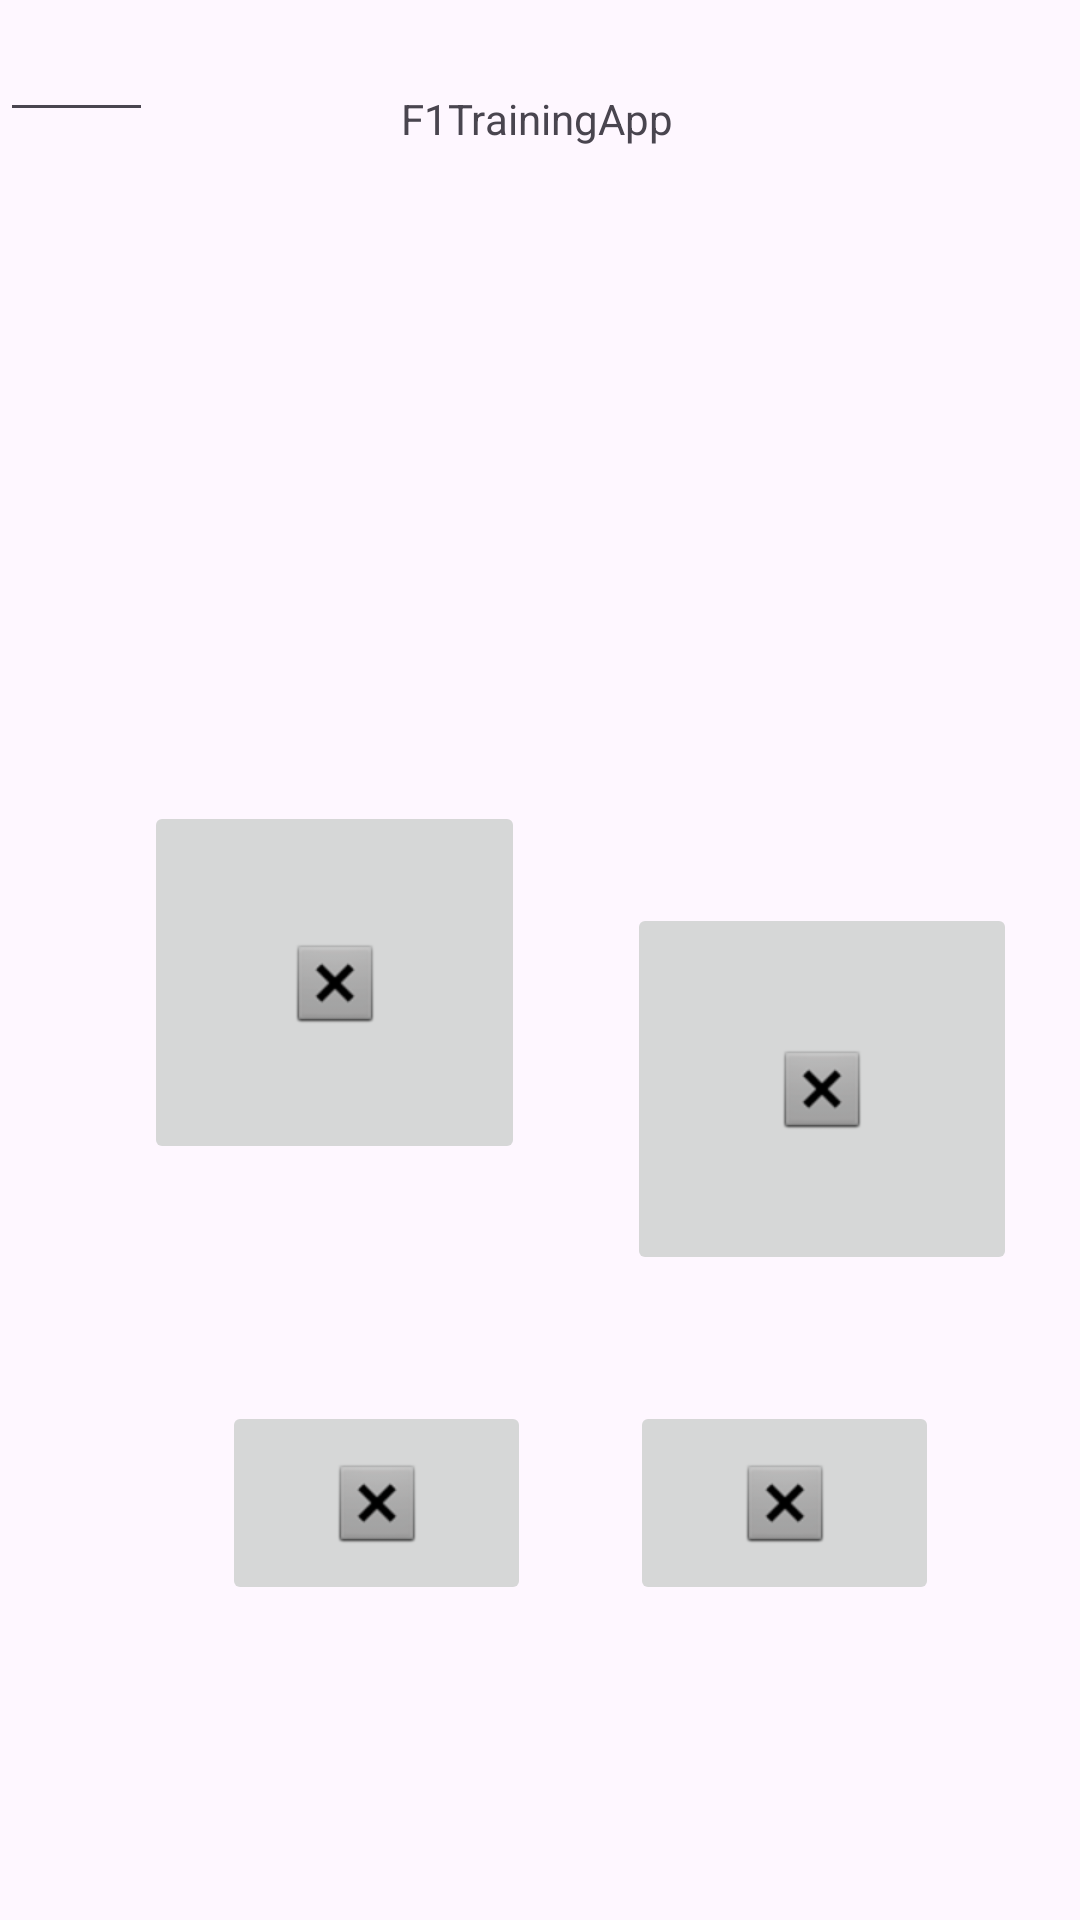

Produce the Android XML layout that renders to this screen, including the resource entries it uses.
<!-- AndroidManifest.xml: application theme Theme.F1TrainingApp -->
<!-- res/layout/pantalla_jugar2.xml -->
<?xml version="1.0" encoding="utf-8"?>
<androidx.constraintlayout.widget.ConstraintLayout xmlns:android="http://schemas.android.com/apk/res/android"
    xmlns:app="http://schemas.android.com/apk/res-auto"
    xmlns:tools="http://schemas.android.com/tools"
    android:id="@+id/main"
    android:layout_width="match_parent"
    android:layout_height="match_parent"
    tools:context=".PantallaJ">

    <TextView
        android:id="@+id/tit"
        android:layout_width="wrap_content"
        android:layout_height="wrap_content"
        android:layout_marginTop="30dp"
        android:layout_marginBottom="63dp"
        android:text="@string/app_name"
        app:layout_constraintBottom_toTopOf="@+id/myImage"
        app:layout_constraintEnd_toEndOf="parent"
        app:layout_constraintHorizontal_bias="0.496"
        app:layout_constraintStart_toStartOf="parent"
        app:layout_constraintTop_toTopOf="parent"
        app:layout_constraintVertical_bias="0.042" />

    <ImageButton
        android:id="@+id/img1"
        android:layout_width="127dp"
        android:layout_height="121dp"
        android:layout_marginStart="74dp"
        android:layout_marginEnd="34dp"
        android:layout_marginBottom="231dp"
        app:layout_constraintBottom_toBottomOf="parent"
        app:layout_constraintEnd_toStartOf="@+id/img2"
        app:layout_constraintStart_toStartOf="parent"
        app:layout_constraintTop_toBottomOf="@+id/tit"
        app:layout_constraintVertical_bias="0.912"
        app:srcCompat="@android:drawable/btn_dialog" />

    <ImageButton
        android:id="@+id/img3"
        android:layout_width="0dp"
        android:layout_height="0dp"
        android:layout_marginStart="74dp"
        android:layout_marginEnd="33dp"
        android:layout_marginBottom="105dp"
        app:layout_constraintBottom_toBottomOf="parent"
        app:layout_constraintEnd_toStartOf="@+id/img4"
        app:layout_constraintStart_toStartOf="parent"
        app:layout_constraintTop_toBottomOf="@+id/img2"
        app:srcCompat="@android:drawable/btn_dialog" />

    <ImageButton
        android:id="@+id/img2"
        android:layout_width="130dp"
        android:layout_height="124dp"
        android:layout_marginEnd="47dp"
        android:layout_marginBottom="42dp"
        app:layout_constraintBottom_toTopOf="@+id/img3"
        app:layout_constraintEnd_toEndOf="parent"
        app:layout_constraintStart_toEndOf="@+id/img1"
        app:layout_constraintTop_toBottomOf="@+id/myImage"
        app:srcCompat="@android:drawable/btn_dialog" />

    <ImageButton
        android:id="@+id/img4"
        android:layout_width="0dp"
        android:layout_height="0dp"
        android:layout_marginEnd="47dp"
        app:layout_constraintBottom_toBottomOf="@+id/img3"
        app:layout_constraintEnd_toEndOf="parent"
        app:layout_constraintStart_toEndOf="@+id/img3"
        app:layout_constraintTop_toTopOf="@+id/img3"
        app:srcCompat="@android:drawable/btn_dialog" />

    <ImageView
        android:id="@+id/myImage"
        android:layout_width="244dp"
        android:layout_height="0dp"
        android:layout_marginBottom="121dp"
        app:layout_constraintBottom_toTopOf="@+id/img2"
        app:layout_constraintEnd_toEndOf="parent"
        app:layout_constraintStart_toStartOf="parent"
        app:layout_constraintTop_toBottomOf="@+id/tit"
        app:srcCompat="@drawable/ic_launcher_foreground" />

    <EditText
        android:id="@+id/puntNumber"
        android:layout_width="51dp"
        android:layout_height="44dp"
        android:ems="10"
        android:inputType="number"
        tools:layout_editor_absoluteX="357dp"
        tools:layout_editor_absoluteY="8dp"
        tools:ignore="MissingConstraints" />


</androidx.constraintlayout.widget.ConstraintLayout>
<!-- resources referenced by this layout -->
<resources>
  <string name="app_name">F1TrainingApp</string>
  <style name="Theme.F1TrainingApp" parent="Base.Theme.F1TrainingApp" />
  <style name="Base.Theme.F1TrainingApp" parent="Theme.Material3.DayNight.NoActionBar">
          
          
      </style>
</resources>
